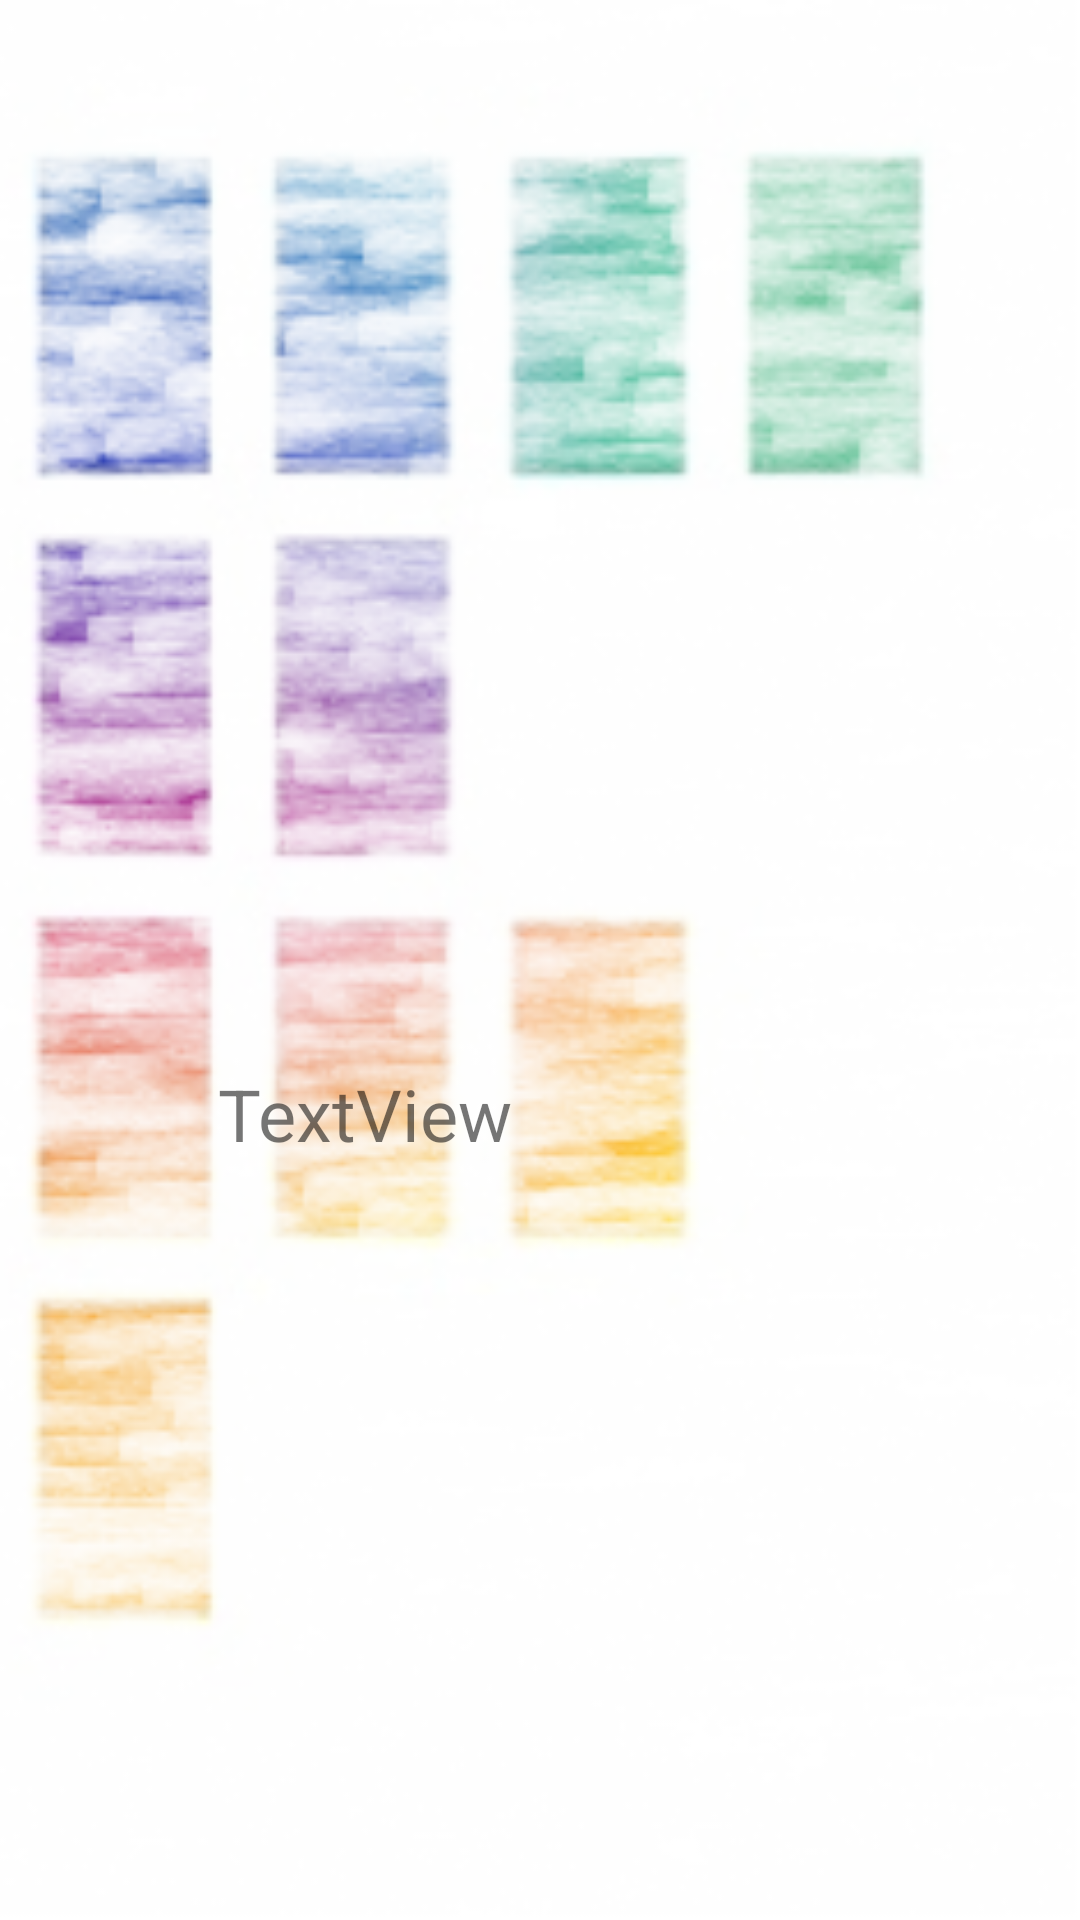

Produce the Android XML layout that renders to this screen, including the resource entries it uses.
<!-- AndroidManifest.xml: application theme Theme.DeezerAPIRecyclerView -->
<!-- res/layout/activity_music.xml -->
<?xml version="1.0" encoding="utf-8"?>
<androidx.constraintlayout.widget.ConstraintLayout
    xmlns:android="http://schemas.android.com/apk/res/android"
    xmlns:app="http://schemas.android.com/apk/res-auto"
    xmlns:tools="http://schemas.android.com/tools"
    android:layout_width="match_parent"
    android:layout_height="match_parent"
    android:background="@drawable/background_app">

    <ImageView
        android:id="@+id/imageView"
        android:layout_width="186dp"
        android:layout_height="178dp"
        android:layout_marginTop="108dp"
        android:layout_marginEnd="112dp"
        android:layout_marginRight="112dp"
        app:layout_constraintEnd_toEndOf="parent"
        app:layout_constraintTop_toTopOf="parent"
        app:srcCompat="@drawable/ic_launcher_background" />

    <TextView
        android:id="@+id/textView"
        android:layout_width="165dp"
        android:layout_height="45dp"
        android:layout_marginTop="69dp"
        android:text="TextView"
        android:textSize="24sp"
        app:layout_constraintEnd_toEndOf="@+id/imageView"
        app:layout_constraintStart_toStartOf="@+id/imageView"
        app:layout_constraintTop_toBottomOf="@+id/imageView" />
</androidx.constraintlayout.widget.ConstraintLayout>
<!-- resources referenced by this layout -->
<resources>
  <!-- drawable background_app: png bitmap (drawable, 75123 bytes) -->
  <style name="Theme.DeezerAPIRecyclerView" parent="Theme.MaterialComponents.DayNight.DarkActionBar">
          
          <item name="colorPrimary">@color/purple_500</item>
          <item name="colorPrimaryDark">@color/purple_700</item>
          <item name="colorOnPrimary">@color/white</item>
          
          <item name="colorSecondary">@color/teel_200</item>
          <item name="colorSecondaryVariant">@color/teel_700</item>
          <item name="colorOnSecondary">@color/black</item>
          
          <item name="android:statusBarColor" tools:targetApi="l">?attr/colorPrimaryVariant</item>
          
      </style>
  <color name="purple_500">#6200EE</color>
  <color name="purple_700">#3700B3</color>
  <color name="white">#FFFFFF</color>
  <color name="teel_200">#03DAC6</color>
  <color name="teel_700">#018786</color>
  <color name="black">#000000</color>
</resources>
